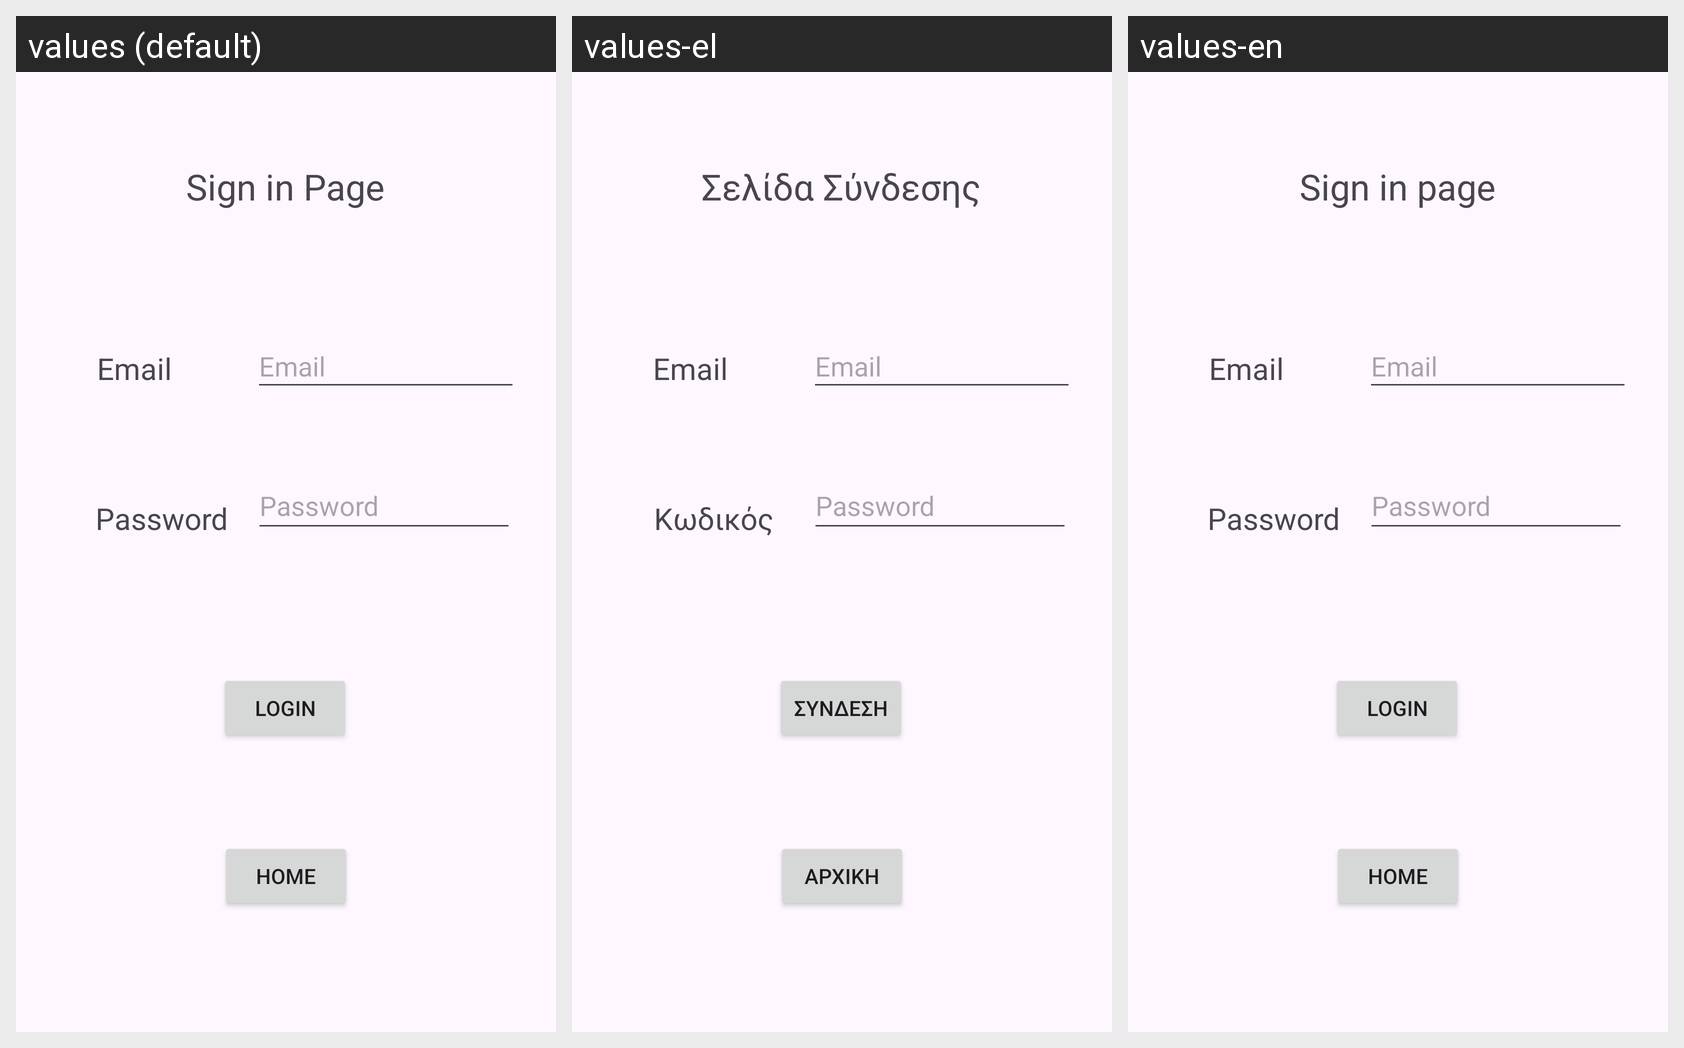

Locale-by-locale string values for the Android screen shown in this grid:
Android screen res/layout/activity_login.xml rendered under 3 locales, left to right: values (default), values-el, values-en. Device: Nexus 5 (rendered at 1080×1920; each locale shown at half size, 540×960, under a caption strip naming it); theme Theme.Android_Teliki_v2.
Strings drawn on this screen, with the default value and each locale's value (text and hints the layout hard-codes appear in the picture but are not listed):

sip
  values: Sign in Page
  values-el: Σελίδα Σύνδεσης
  values-en: Sign in page

em
  values: Email
  values-el: Email
  values-en: Email

pass
  values: Password
  values-el: Κωδικός
  values-en: Password

log
  values: login
  values-el: Σύνδεση
  values-en: Login

home
  values: Home
  values-el: Αρχική
  values-en: Home
